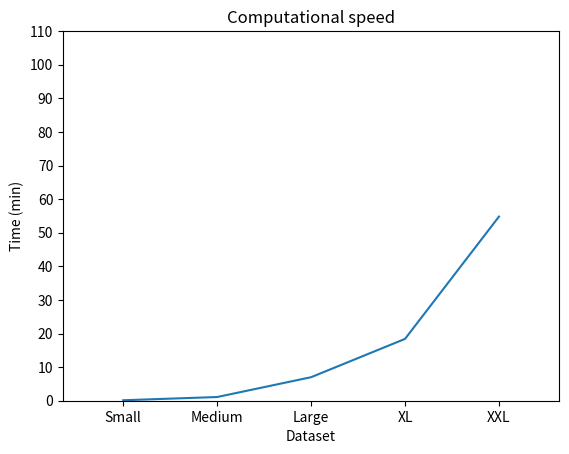

This figure's Python source:
import matplotlib.pyplot as plt
import numpy as np

Dataset = ["Small","Medium","Large","XL","XXL"]
Accuracy = [0.02128,0.03774,0.02802,0.03074,0.02151]

plt.bar(Dataset, Accuracy)
plt.yticks(np.arange(0, 0.04, step=0.01))
plt.title('Prediction accuracy')
plt.xlabel('Dataset')
plt.ylabel('Accuracy')
plt.show()

Time = [0.14, 1.1, 7.0, 18.4, 54.8]

plt.plot(Dataset, Time)
plt.yticks(np.arange(0, 120, step=10))
plt.title('Computational speed')
plt.xlabel('Dataset')
plt.ylabel('Time (min)')
plt.show()

